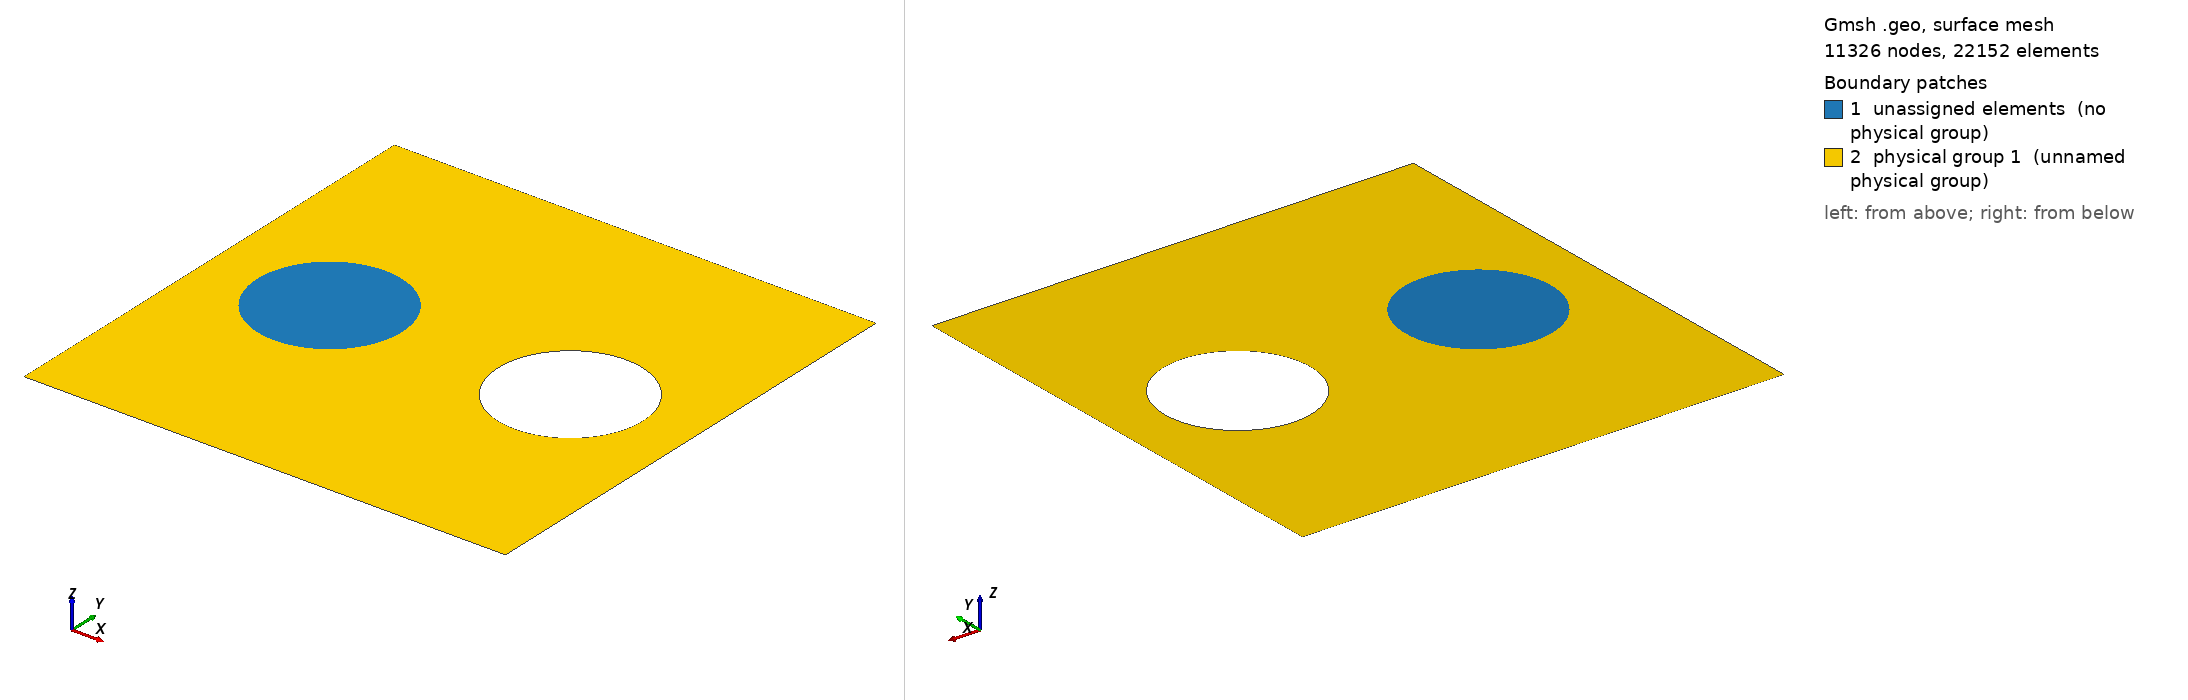

Gmsh geometry script, surface-meshed: 11326 nodes, 22152 surface elements. Boundary patches (legend numbers): 1 unassigned elements (no physical group), 2 physical group 1 (unnamed physical group). Left view from above one corner, right view from below the opposite corner. Legend entries are the model's physical surfaces; 'unassigned elements' are surfaces in no physical group. The drawing asked Gmsh for element sizes between 1% and 20% of the model's largest extent; the script's own settings can give other sizes.

=== t1.geo (drawn) ===
length = 100e-9 ;
interdis = 20e-9 ;
radius = 15e-9 ;

lc1 =1e-9 ;
lc2 = 0.5e-10 ;


Point(1) = { 0, 0, 0, lc1 };
Point(2) = { 0,length,0, lc1 } ;
Point(3) = { length, length, 0, lc1 } ;
Point(4) = { length, 0, 0, lc1 } ;

Point(5) = { length/2 - interdis/2 - radius , length/2, 0, 1 } ;
Point(6) = { length/2 - interdis/2 - radius , length/2 - radius , 0, lc2} ;
Point(7) = { length/2 - interdis/2 - 2*radius , length/2, 0, lc2 } ;
Point(8) = { length/2 - interdis/2 - radius , length/2 + radius, 0, lc2 } ;
Point(9) = { length/2 - interdis/2 , length/2, 0, lc2} ;


Point(10) = { length/2 + interdis/2 + radius , length/2, 0, lc2 } ;
Point(11) = { length/2 + interdis/2 + radius , length/2 - radius, 0, lc2 } ;
Point(12) = { length/2 + interdis/2  , length/2, 0, lc2 } ;
Point(13) = { length/2 + interdis/2 + radius , length/2 + radius, 0, lc2} ;
Point(14) = { length/2 + interdis/2 + 2*radius , length/2, 0, lc2 } ;

Line(1) = { 1,2};
Line(2) = { 2,3} ;
Line(3) = { 3,4} ;
Line(4) = { 4,1} ;

Circle(5)={6,5,7} ;
Circle(6)={7,5,8} ;
Circle(7)={8,5,9} ;
Circle(8)={9,5,6} ;

Circle(9) = {11,10,12} ;
Circle(10) = {12,10,13} ;
Circle(11) = {13,10,14} ;
Circle(12) = {14,10,11} ;

Line Loop(1) = {5,6,7,8} ;
Line Loop(2) = {1,2,3,4} ;
Line Loop(3) = {9,10,11,12} ;

Plane Surface(1) = {1} ;
Plane Surface(2) = {2,1,3} ;

Physical Surface(1) = {2};
